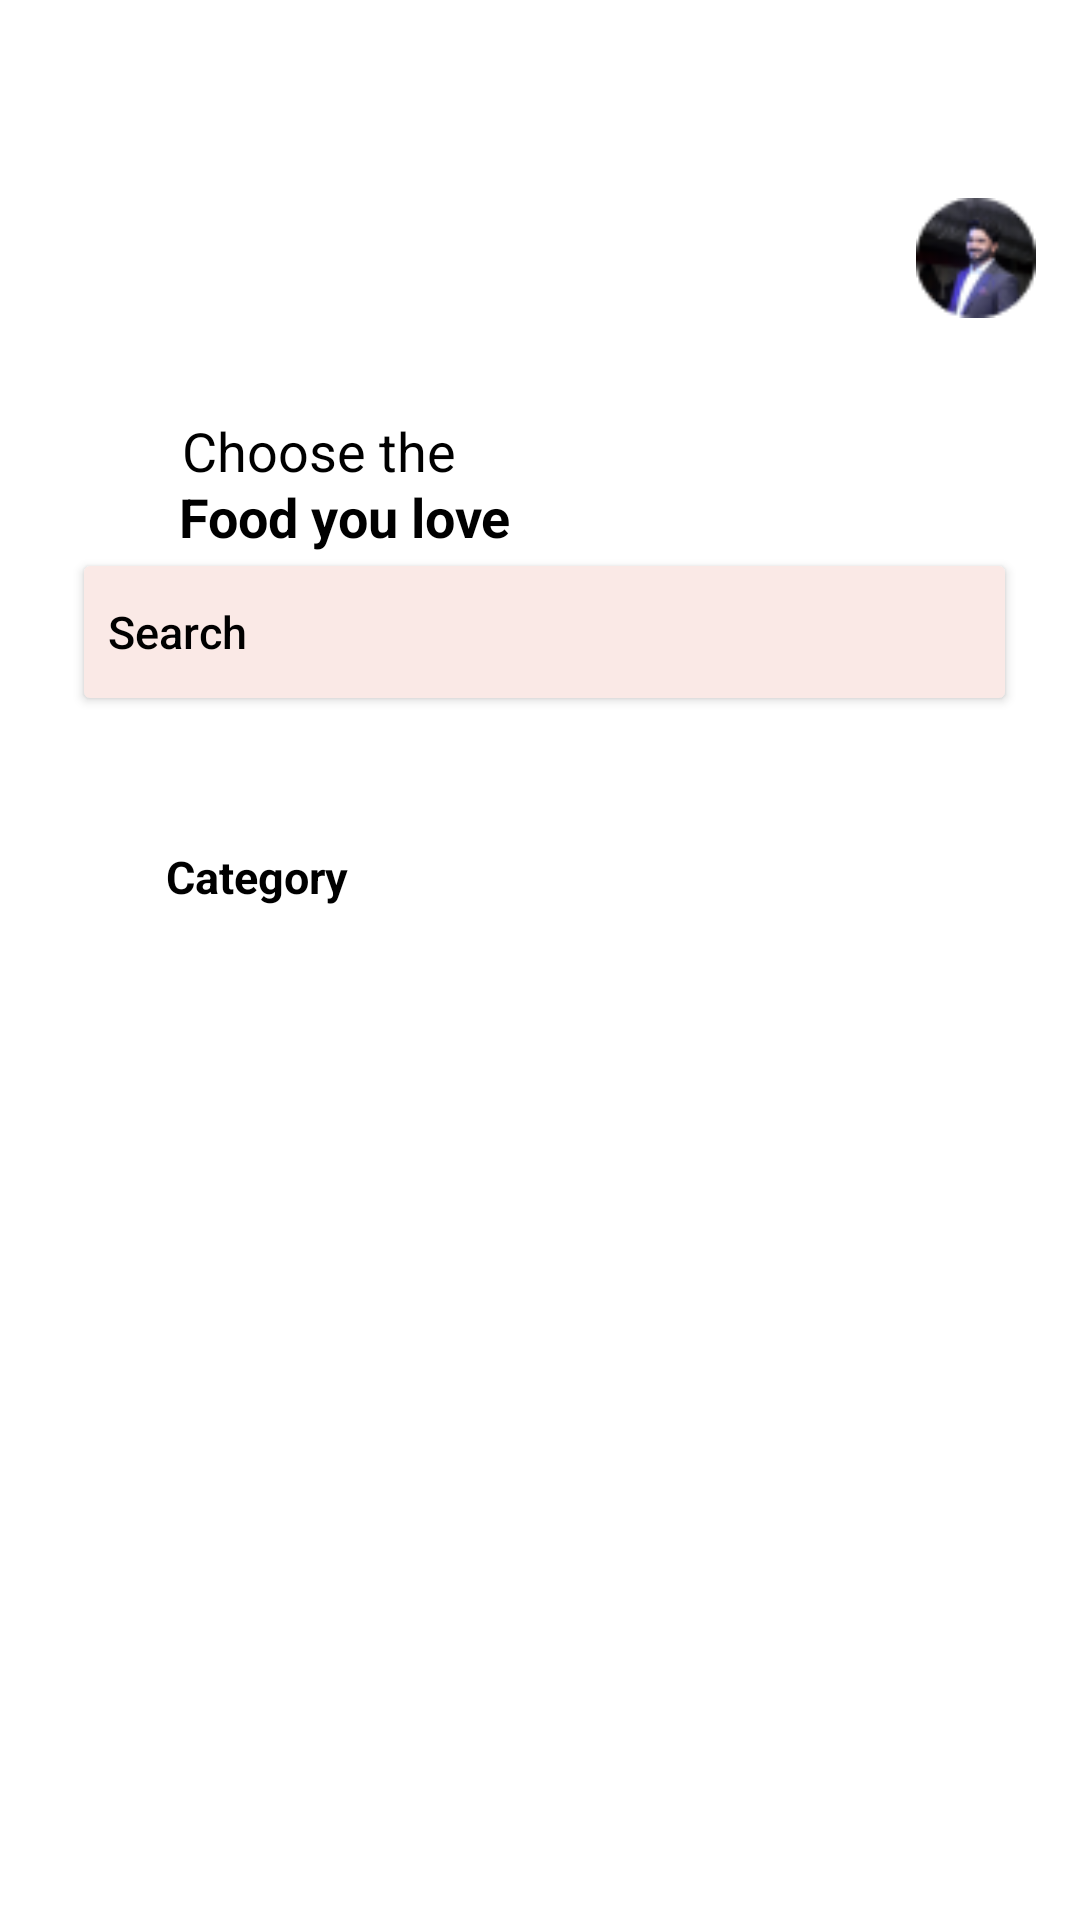

Here is an Android app screen rendered from its layout file. Give the layout XML and the strings, colors and styles it references.
<!-- AndroidManifest.xml: application theme Theme.Nurkyz_chomoeva_hw2_8_pizza -->
<!-- res/layout/activity_second.xml -->
<?xml version="1.0" encoding="utf-8"?>
<androidx.constraintlayout.widget.ConstraintLayout xmlns:android="http://schemas.android.com/apk/res/android"
    xmlns:app="http://schemas.android.com/apk/res-auto"
    xmlns:tools="http://schemas.android.com/tools"
    android:id="@+id/second"
    android:layout_width="match_parent"
    android:layout_height="match_parent"
    tools:context=".SecondActivity">

    <ImageView
        android:id="@+id/profile"
        android:layout_width="50dp"
        android:layout_height="40dp"
        android:layout_marginLeft="30dp"
        android:layout_marginTop="66dp"
        android:src="@drawable/ic_menu"
        app:layout_constraintEnd_toEndOf="parent"
        app:layout_constraintHorizontal_bias="0.044"
        app:layout_constraintStart_toStartOf="parent"
        app:layout_constraintTop_toTopOf="parent" />
    <ImageView
        android:id="@+id/elipse"
        android:layout_width="50dp"
        android:layout_height="40dp"
        android:layout_marginLeft="300dp"
        android:layout_marginTop="66dp"
        android:src="@drawable/ic_elipse"
        app:layout_constraintEnd_toEndOf="parent"
        app:layout_constraintHorizontal_bias="0.044"
        app:layout_constraintStart_toStartOf="parent"
        app:layout_constraintTop_toTopOf="parent" />
    <TextView
        android:id="@+id/choose"
        android:layout_width="wrap_content"
        android:layout_height="wrap_content"
        app:layout_constraintEnd_toEndOf="parent"
        android:text="Choose the"
        android:layout_marginLeft="51dp"
        android:layout_marginTop="138dp"
        android:textSize="18sp"
        android:textColor="@color/black"
        app:layout_constraintHorizontal_bias="0.044"
        app:layout_constraintTop_toTopOf="parent"
        app:layout_constraintStart_toStartOf="parent" />
    <TextView
        android:id="@+id/food"
        android:layout_width="wrap_content"
        android:layout_height="wrap_content"
        app:layout_constraintEnd_toEndOf="parent"
        android:text="Food you love"
        android:layout_marginLeft="51dp"
        android:textStyle="bold"
        android:layout_marginTop="160dp"
        android:textSize="18sp"
        android:textColor="@color/black"
        app:layout_constraintHorizontal_bias="0.044"
        app:layout_constraintTop_toTopOf="parent"
        app:layout_constraintStart_toStartOf="parent" />


    <androidx.recyclerview.widget.RecyclerView
        android:id="@+id/recycler_view"
        android:layout_width="match_parent"
        android:layout_height="80dp"
        android:layout_margin="16dp"
        android:orientation="horizontal"
        android:layout_alignParentTop="true"
        android:layout_alignParentStart="true"
        app:layout_constraintEnd_toEndOf="parent"
        app:layout_constraintStart_toStartOf="parent"
        app:layout_constraintTop_toBottomOf="@id/category"
        tools:listitem="@layout/item_category" />

    <Button
        android:id="@+id/search"
        android:layout_width="315dp"
        android:layout_height="56dp"
        android:layout_marginVertical="1dp"
        android:backgroundTint="@color/white_pink"
        android:gravity="center_vertical"
        android:text="Search"
        android:textAllCaps="false"
        android:textColor="@color/black"
        android:textSize="15sp"
        app:layout_constraintBottom_toBottomOf="parent"
        app:layout_constraintEnd_toEndOf="parent"
        app:layout_constraintHorizontal_bias="0.535"
        app:layout_constraintStart_toStartOf="parent"
        app:layout_constraintTop_toTopOf="parent"
        app:layout_constraintVertical_bias="0.312"/>
    <TextView
        android:id="@+id/category"
        android:layout_width="wrap_content"
        android:layout_height="wrap_content"
        app:layout_constraintEnd_toEndOf="parent"
        android:text="Category"
        android:layout_marginLeft="44dp"
        android:textStyle="bold"
        android:layout_marginTop="282dp"
        android:textSize="15sp"
        android:textColor="@color/black"
        app:layout_constraintHorizontal_bias="0.044"
        app:layout_constraintTop_toTopOf="parent"
        app:layout_constraintStart_toStartOf="parent" />

    <androidx.recyclerview.widget.RecyclerView
        android:id="@+id/recycler_view2"
        android:layout_width="match_parent"
        android:orientation="horizontal"
        android:layout_alignParentTop="true"
        android:layout_alignParentStart="true"
        android:layout_height="250dp"
        android:layout_margin="16dp"
        android:layout_marginTop="152dp"
        app:layout_constraintEnd_toEndOf="parent"
        app:layout_constraintStart_toStartOf="parent"
        app:layout_constraintTop_toBottomOf="@id/recycler_view"
        tools:listitem="@layout/item_burgers" />


</androidx.constraintlayout.widget.ConstraintLayout>
<!-- res/layout/item_category.xml (included above) -->
<?xml version="1.0" encoding="utf-8"?>
<FrameLayout
    xmlns:android="http://schemas.android.com/apk/res/android"
    xmlns:app="http://schemas.android.com/apk/res-auto"
    android:layout_width="120dp"
    android:orientation="horizontal"
    android:layout_height="80dp"
    android:padding="8dp">

    <View
        android:layout_width="match_parent"
        android:layout_height="match_parent"
        android:background="@drawable/rounded_button_background"/>

    <androidx.constraintlayout.widget.ConstraintLayout
        android:layout_width="match_parent"
        android:layout_height="match_parent">

        <ImageView
            android:id="@+id/category_image"
            android:layout_width="35dp"
            android:layout_height="35dp"
            android:src="@drawable/ic_burger"
            android:layout_marginTop="8dp"
            app:layout_constraintTop_toTopOf="parent"
            app:layout_constraintHorizontal_bias="0.5"
            app:layout_constraintEnd_toEndOf="parent"
            app:layout_constraintStart_toStartOf="parent"/>

        <TextView
            android:id="@+id/category_text"
            android:layout_width="wrap_content"
            android:layout_height="wrap_content"
            android:textColor="@color/red"
            android:textSize="15sp"
            android:paddingTop="1dp"
            app:layout_constraintTop_toBottomOf="@id/category_image"
            app:layout_constraintHorizontal_bias="0.5"
            app:layout_constraintEnd_toEndOf="parent"
            app:layout_constraintStart_toStartOf="parent"
            app:layout_constraintBottom_toBottomOf="parent"/>

    </androidx.constraintlayout.widget.ConstraintLayout>

</FrameLayout>
<!-- res/layout/item_burgers.xml (included above) -->
<?xml version="1.0" encoding="utf-8"?>
<FrameLayout
    xmlns:android="http://schemas.android.com/apk/res/android"
    xmlns:app="http://schemas.android.com/apk/res-auto"
    android:layout_width="200dp"
    android:layout_height="250dp"
    android:orientation="horizontal"
    android:padding="8dp">

    <View
        android:layout_width="match_parent"
        android:layout_height="match_parent"
        android:background="@drawable/rounded_button_burgers"/>

    <androidx.constraintlayout.widget.ConstraintLayout
        android:layout_width="match_parent"
        android:layout_height="match_parent">

        <ImageView
            android:id="@+id/burgers_image"
            android:layout_width="150dp"
            android:layout_height="150dp"
            android:layout_marginLeft="16dp"
            android:layout_marginTop="4dp"
            android:src="@drawable/ic_burger2"
            app:layout_constraintEnd_toEndOf="parent"
            app:layout_constraintHorizontal_bias="0.0"
            app:layout_constraintStart_toStartOf="parent"
            app:layout_constraintTop_toTopOf="parent" />

        <TextView
            android:id="@+id/burgers_text"
            android:layout_width="wrap_content"
            android:layout_height="wrap_content"
            android:text="Burgers"
            android:textColor="@color/white"
            android:textSize="15sp"
            app:layout_constraintBottom_toBottomOf="parent"
            app:layout_constraintEnd_toEndOf="parent"
            app:layout_constraintHorizontal_bias="0.12"
            app:layout_constraintStart_toStartOf="parent"
            app:layout_constraintTop_toBottomOf="@id/burgers_image"
            app:layout_constraintVertical_bias="0.0" />

        <TextView
            android:id="@+id/burgers_cost"
            android:layout_width="wrap_content"
            android:layout_height="wrap_content"
            android:paddingTop="1dp"
            android:text="Burgers"
            android:textColor="@color/white"
            android:textSize="30sp"
            app:layout_constraintBottom_toBottomOf="parent"
            app:layout_constraintEnd_toEndOf="parent"
            app:layout_constraintHorizontal_bias="0.2"
            app:layout_constraintStart_toStartOf="parent"
            app:layout_constraintTop_toBottomOf="@id/burgers_text"
            app:layout_constraintVertical_bias="0.611" />

    </androidx.constraintlayout.widget.ConstraintLayout>

</FrameLayout>
<!-- resources referenced by this layout -->
<resources>
  <color name="black">#FF000000</color>
  <color name="red">#FB4255</color>
  <color name="white">#FFFFFFFF</color>
  <color name="white_pink">#FAE9E6</color>
  <!-- drawable ic_burger: png bitmap (drawable, 3303 bytes) -->
  <!-- drawable ic_burger2: png bitmap (drawable, 56684 bytes) -->
  <!-- drawable ic_elipse: png bitmap (drawable, 3437 bytes) -->
  <!-- drawable rounded_button_background (drawable) -->
  <?xml version="1.0" encoding="utf-8"?>
  <selector xmlns:android="http://schemas.android.com/apk/res/android">
      <item>
          <shape android:shape="rectangle">
              <solid android:color="@color/white_pink"/>
              <stroke
                  android:width="2dp"
                  android:color="@color/red"/>
              <corners android:radius="20dp"/>
          </shape>
      </item>
  </selector>
  <!-- drawable rounded_button_burgers (drawable) -->
  <?xml version="1.0" encoding="utf-8"?>
  <selector xmlns:android="http://schemas.android.com/apk/res/android">
      <item>
          <shape android:shape="rectangle">
              <solid android:color="@color/red"/>
              <stroke
                  android:width="2dp"
                  android:color="@color/red"/>
              <corners android:radius="20dp"/>
          </shape>
      </item>
  </selector>
  <style name="Theme.Nurkyz_chomoeva_hw2_8_pizza" parent="Theme.MaterialComponents.DayNight.DarkActionBar">
          
          <item name="colorPrimary">@color/purple_500</item>
          <item name="colorPrimaryVariant">@color/purple_700</item>
          <item name="colorOnPrimary">@color/white</item>
          
          <item name="colorSecondary">@color/teal_200</item>
          <item name="colorSecondaryVariant">@color/teal_700</item>
          <item name="colorOnSecondary">@color/black</item>
          
          <item name="android:statusBarColor">?attr/colorPrimaryVariant</item>
          
      </style>
  <color name="purple_500">#FF6200EE</color>
  <color name="purple_700">#FF3700B3</color>
  <color name="teal_200">#FF03DAC5</color>
  <color name="teal_700">#FF018786</color>
</resources>
